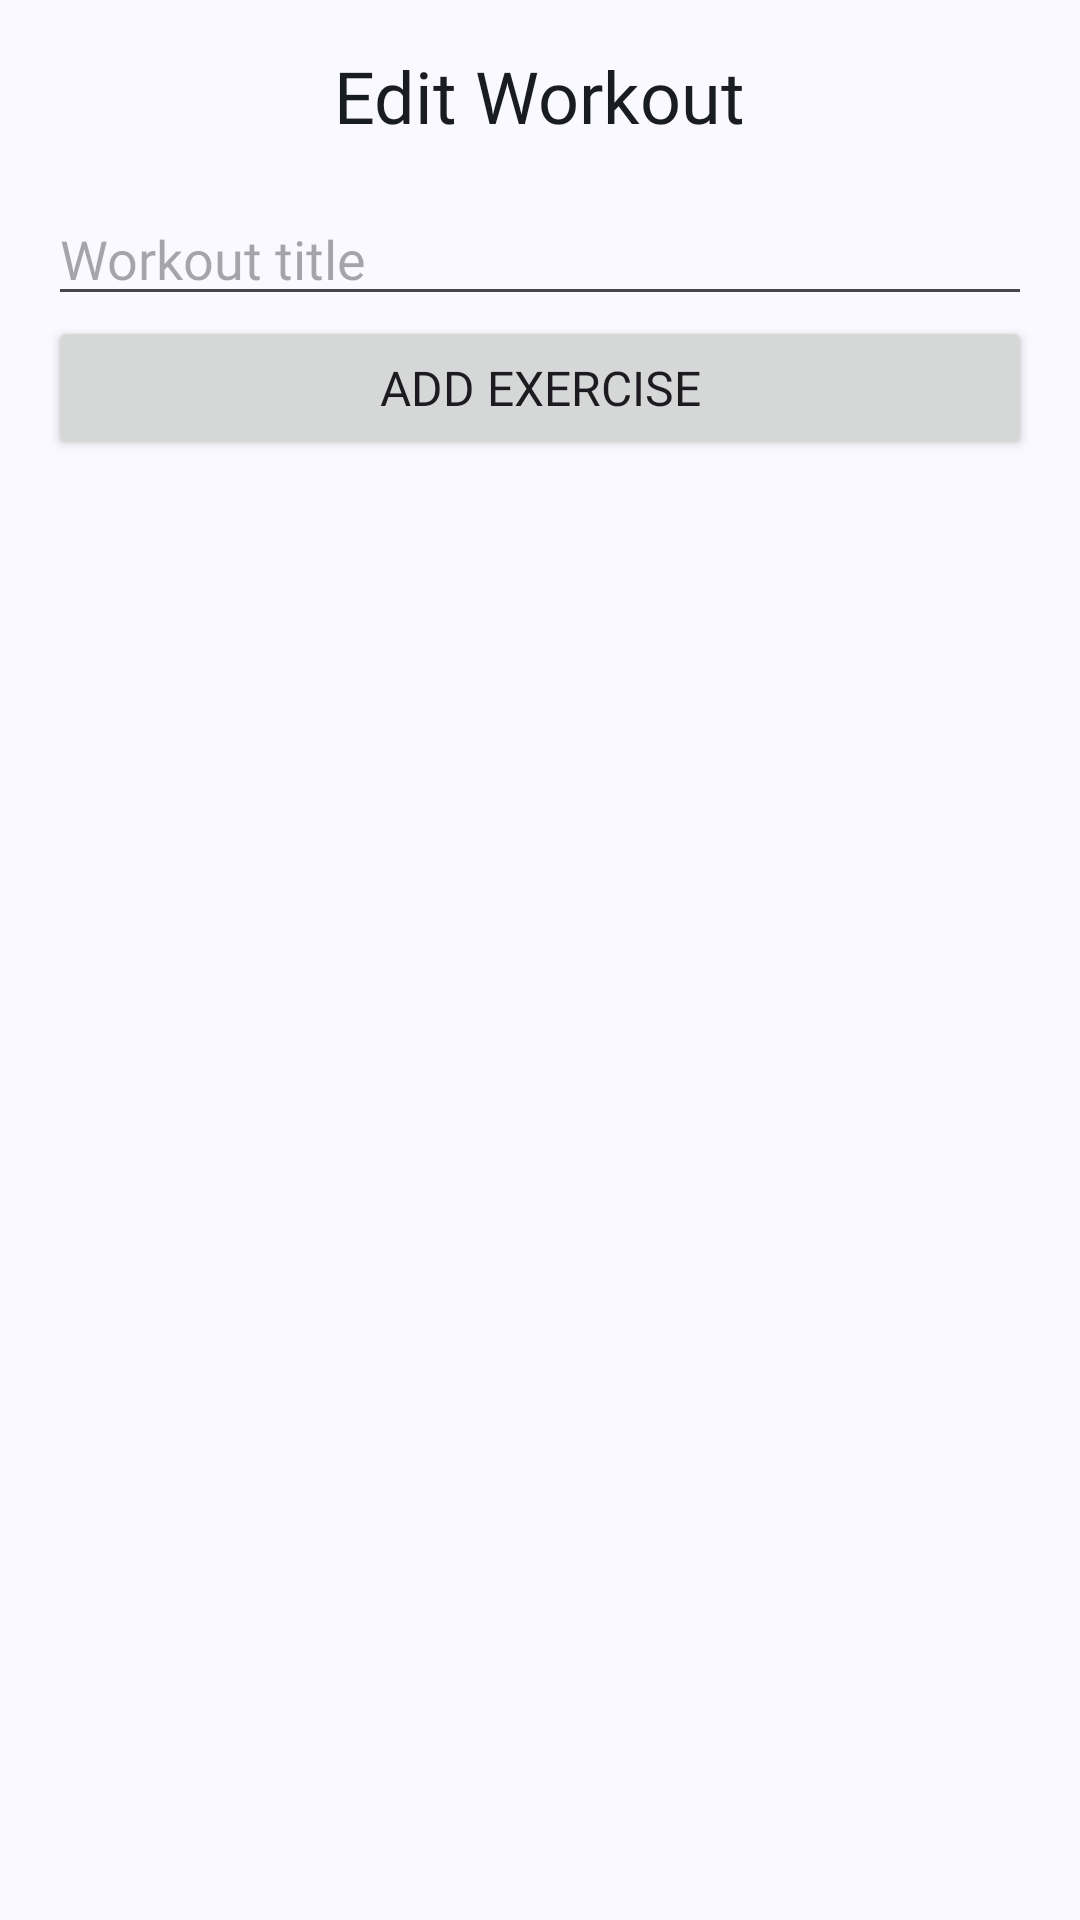

The Android layout XML behind this screen, and the referenced resources:
<!-- AndroidManifest.xml: application theme Theme.ExerWise -->
<!-- res/layout/fragment_edit_workout.xml -->
<?xml version="1.0" encoding="utf-8"?>
<LinearLayout xmlns:android="http://schemas.android.com/apk/res/android"
    xmlns:app="http://schemas.android.com/apk/res-auto"
    xmlns:tools="http://schemas.android.com/tools"
    android:layout_width="match_parent"
    android:layout_height="match_parent"
    android:orientation="vertical"
    tools:context=".presentation.fragment.EditWorkoutFragment">

    <com.google.android.material.appbar.MaterialToolbar
        android:layout_width="match_parent"
        android:layout_height="?attr/actionBarSize"
        android:background="?attr/colorSurface">

        <ImageButton
            android:id="@+id/closeEditWorkout"
            android:layout_width="@dimen/dimen_32"
            android:layout_height="@dimen/dimen_32"
            android:layout_gravity="start"
            android:background="@android:color/transparent"
            android:scaleType="fitXY"
            android:src="@drawable/ic_baseline_close"
            app:tint="?attr/colorPrimary" />

        <TextView
            style="@style/LargeTextViewStyle"
            android:layout_gravity="center"
            android:text="@string/edit_workout" />

        <ImageButton
            android:id="@+id/saveEditWorkout"
            android:layout_width="@dimen/dimen_32"
            android:layout_height="@dimen/dimen_32"
            android:layout_gravity="end"
            android:layout_marginEnd="@dimen/dimen_16"
            android:background="@android:color/transparent"
            android:scaleType="fitXY"
            android:src="@drawable/ic_baseline_check"
            app:tint="?attr/colorPrimary" />

    </com.google.android.material.appbar.MaterialToolbar>

    <androidx.core.widget.NestedScrollView
        android:layout_width="match_parent"
        android:layout_height="match_parent">

        <LinearLayout
            android:layout_width="match_parent"
            android:layout_height="wrap_content"
            android:orientation="vertical"
            android:paddingStart="@dimen/dimen_16"
            android:paddingEnd="@dimen/dimen_16"
            android:paddingBottom="@dimen/dimen_16">

            <EditText
                android:id="@+id/workoutName"
                style="@style/MediumTextViewStyle"
                android:layout_width="match_parent"
                android:layout_height="wrap_content"
                android:hint="@string/workout_title" />

            <androidx.recyclerview.widget.RecyclerView
                android:id="@+id/exercisesRV"
                android:layout_width="match_parent"
                android:layout_height="wrap_content"
                android:nestedScrollingEnabled="false"
                tools:listitem="@layout/item_exercise" />

            <Button
                android:id="@+id/addExerciseButton"
                style="@style/ButtonStyle"
                android:layout_width="match_parent"
                android:layout_height="wrap_content"
                android:text="@string/add_exercise"
                app:icon="@drawable/ic_baseline_add"
                app:iconGravity="textStart"
                app:iconTintMode="multiply" />

        </LinearLayout>

    </androidx.core.widget.NestedScrollView>

</LinearLayout>
<!-- res/layout/item_exercise.xml (included above) -->
<?xml version="1.0" encoding="utf-8"?>
<LinearLayout xmlns:android="http://schemas.android.com/apk/res/android"
    xmlns:app="http://schemas.android.com/apk/res-auto"
    android:layout_width="match_parent"
    android:layout_height="wrap_content"
    android:layout_marginTop="@dimen/dimen_16"
    android:orientation="vertical">

    <LinearLayout
        android:layout_width="match_parent"
        android:layout_height="wrap_content"
        android:orientation="horizontal">

        <com.google.android.material.card.MaterialCardView
            android:id="@+id/imageCardView"
            android:layout_width="wrap_content"
            android:layout_height="wrap_content"
            app:cardCornerRadius="@dimen/dimen_8">

            <ImageView
                android:id="@+id/exerciseIV"
                android:layout_width="@dimen/dimen_72"
                android:layout_height="@dimen/dimen_72"
                android:scaleType="fitXY" />

        </com.google.android.material.card.MaterialCardView>

        <LinearLayout
            android:layout_width="wrap_content"
            android:layout_height="wrap_content"
            android:layout_weight="1"
            android:layout_gravity="center"
            android:orientation="vertical">

            <TextView
                android:id="@+id/exerciseName"
                style="@style/MediumTextViewStyle"
                android:layout_gravity="center_vertical"
                android:layout_marginStart="@dimen/dimen_16"
                android:layout_marginEnd="@dimen/dimen_16"
                android:text="Chest" />

            <TextView
                android:id="@+id/exerciseBodyPart"
                style="@style/SmallTextViewStyle"
                android:layout_marginStart="@dimen/dimen_16"
                android:text="Chest" />

        </LinearLayout>

        <ImageButton
            android:id="@+id/exerciseDeleteButton"
            android:layout_width="wrap_content"
            android:layout_height="wrap_content"
            android:layout_gravity="center"
            android:layout_weight="0"
            android:background="@android:color/transparent"
            android:src="@drawable/ic_outline_delete" />

    </LinearLayout>

    <androidx.recyclerview.widget.RecyclerView
        android:id="@+id/exerciseSetsRV"
        android:layout_width="match_parent"
        android:layout_height="wrap_content" />

    <Button
        android:id="@+id/exerciseAddSet"
        style="@style/ButtonStyle"
        android:layout_width="match_parent"
        android:layout_height="wrap_content"
        android:layout_marginTop="@dimen/dimen_16"
        android:backgroundTint="?attr/colorSecondary"
        android:text="Add Set" />

</LinearLayout>
<!-- resources referenced by this layout -->
<resources>
  <dimen name="dimen_16">16dp</dimen>
  <dimen name="dimen_32">32dp</dimen>
  <dimen name="dimen_72">72dp</dimen>
  <dimen name="dimen_8">8dp</dimen>
  <string name="add_exercise">Add Exercise</string>
  <string name="edit_workout">Edit Workout</string>
  <string name="workout_title">Workout title</string>
  <style name="ButtonStyle">
          <item name="cornerRadius">@dimen/dimen_16</item>
          <item name="android:textSize">@dimen/dimen_16sp</item>
          <item name="android:fontFamily">@font/lexend_medium</item>
      </style>
  <style name="LargeTextViewStyle">
          <item name="android:layout_width">wrap_content</item>
          <item name="android:layout_height">wrap_content</item>
          <item name="android:textColor">?attr/colorOnSurface</item>
          <item name="android:textSize">@dimen/dimen_24sp</item>
          <item name="android:fontFamily">@font/lexend_medium</item>
      </style>
  <style name="Theme.ExerWise" parent="Base.Theme.ExerWise" />
  <dimen name="dimen_16sp">16sp</dimen>
  <dimen name="dimen_24sp">24sp</dimen>
  <dimen name="dimen_18sp">18sp</dimen>
  <dimen name="dimen_14sp">14sp</dimen>
  <color name="md_theme_primary">#415F91</color>
  <color name="md_theme_onPrimary">#FFFFFF</color>
  <color name="md_theme_primaryContainer">#D6E3FF</color>
  <color name="md_theme_onPrimaryContainer">#001B3E</color>
  <color name="md_theme_secondary">#565F71</color>
  <color name="md_theme_onSecondary">#FFFFFF</color>
  <color name="md_theme_secondaryContainer">#DAE2F9</color>
  <color name="md_theme_onSecondaryContainer">#131C2B</color>
  <color name="md_theme_tertiary">#705575</color>
  <color name="md_theme_onTertiary">#FFFFFF</color>
  <color name="md_theme_tertiaryContainer">#FAD8FD</color>
  <color name="md_theme_onTertiaryContainer">#28132E</color>
  <color name="md_theme_error">#BA1A1A</color>
  <color name="md_theme_onError">#FFFFFF</color>
  <color name="md_theme_errorContainer">#FFDAD6</color>
  <color name="md_theme_onErrorContainer">#410002</color>
  <color name="md_theme_background">#F9F9FF</color>
  <color name="md_theme_onBackground">#191C20</color>
  <color name="md_theme_surface">#F9F9FF</color>
  <color name="md_theme_onSurface">#191C20</color>
  <color name="md_theme_surfaceVariant">#E0E2EC</color>
  <color name="md_theme_onSurfaceVariant">#44474E</color>
  <color name="md_theme_outline">#74777F</color>
  <color name="md_theme_outlineVariant">#C4C6D0</color>
  <color name="md_theme_inverseSurface">#2E3036</color>
  <color name="md_theme_inverseOnSurface">#F0F0F7</color>
  <color name="md_theme_inversePrimary">#AAC7FF</color>
  <color name="md_theme_primaryFixed">#D6E3FF</color>
  <color name="md_theme_onPrimaryFixed">#001B3E</color>
  <color name="md_theme_primaryFixedDim">#AAC7FF</color>
  <color name="md_theme_onPrimaryFixedVariant">#284777</color>
  <color name="md_theme_secondaryFixed">#DAE2F9</color>
  <color name="md_theme_onSecondaryFixed">#131C2B</color>
  <color name="md_theme_secondaryFixedDim">#BEC6DC</color>
  <color name="md_theme_onSecondaryFixedVariant">#3E4759</color>
  <color name="md_theme_tertiaryFixed">#FAD8FD</color>
  <color name="md_theme_onTertiaryFixed">#28132E</color>
  <color name="md_theme_tertiaryFixedDim">#DDBCE0</color>
  <color name="md_theme_onTertiaryFixedVariant">#573E5C</color>
  <color name="md_theme_surfaceDim">#D9D9E0</color>
  <color name="md_theme_surfaceBright">#F9F9FF</color>
  <color name="md_theme_surfaceContainerLowest">#FFFFFF</color>
  <color name="md_theme_surfaceContainerLow">#F3F3FA</color>
  <color name="md_theme_surfaceContainer">#EDEDF4</color>
  <color name="md_theme_surfaceContainerHigh">#E7E8EE</color>
  <color name="md_theme_surfaceContainerHighest">#E2E2E9</color>
</resources>
